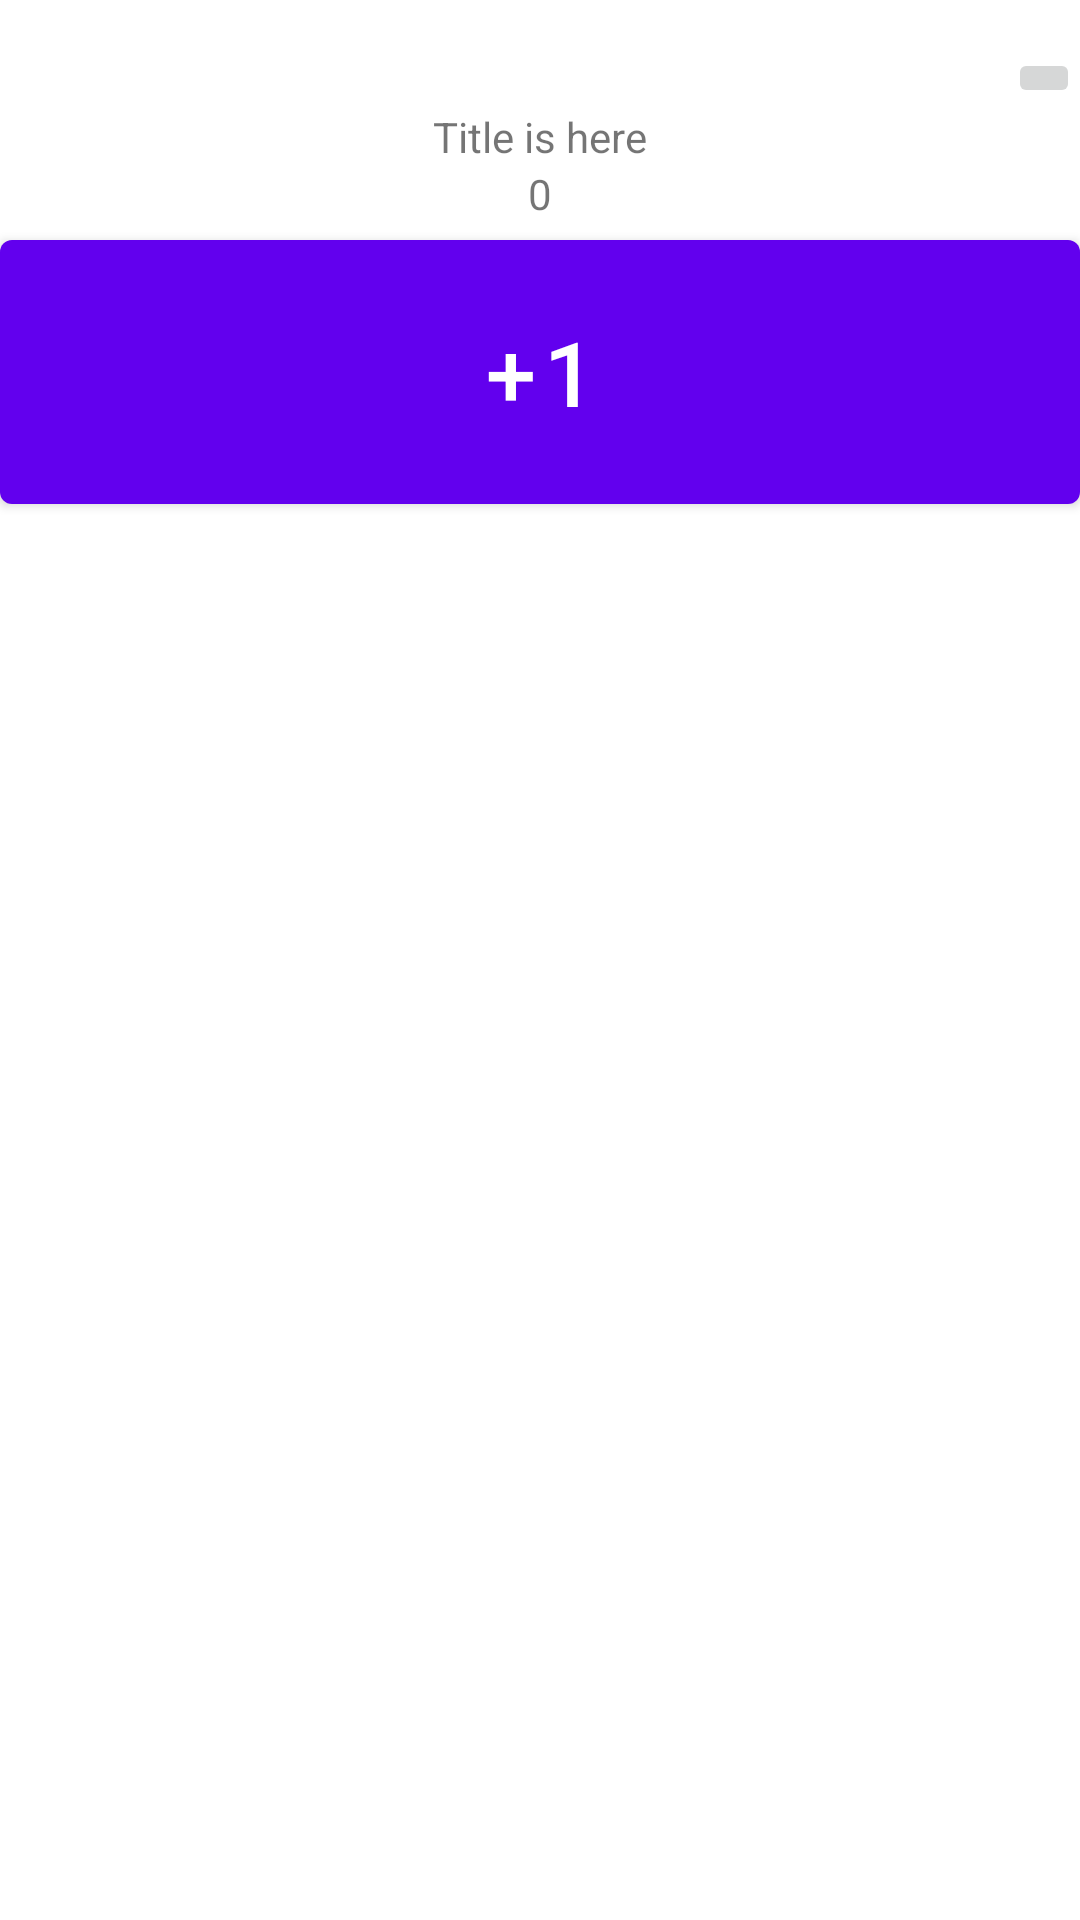

The Android layout XML behind this screen, and the referenced resources:
<!-- AndroidManifest.xml: application theme Theme.Counters -->
<!-- res/layout/fragment_second.xml -->
<?xml version="1.0" encoding="utf-8"?>
<LinearLayout xmlns:android="http://schemas.android.com/apk/res/android"
    xmlns:app="http://schemas.android.com/apk/res-auto"
    xmlns:tools="http://schemas.android.com/tools"
    android:layout_width="match_parent"
    android:layout_height="match_parent"
    android:orientation="vertical"
    tools:context=".SecondFragment">
    <ImageButton
        android:id="@+id/button_second"
        android:layout_width="wrap_content"
        android:layout_height="wrap_content"
        android:layout_gravity="right"
        android:layout_marginTop="16dp"
        app:layout_constraintTop_toTopOf="parent"
        app:layout_constraintEnd_toEndOf="parent"
        android:src="@drawable/baseline_arrow_back_24"
        android:contentDescription="Back"
        />
    <TextView
        android:id="@+id/titleDisp"
        android:layout_width="wrap_content"
        android:layout_height="wrap_content"
        android:layout_gravity="center_horizontal"
        android:text="Title is here" />
    <TextView
        android:id="@+id/countDisplayTV"
        android:layout_width="wrap_content"
        android:layout_height="wrap_content"
        android:layout_gravity="center_horizontal"
        android:text="0" />

    <Button
        android:layout_width="match_parent"
        android:layout_height="100dp"
        android:id="@+id/incCount"
        android:textSize="30sp"
        android:text="@string/add"
        android:layout_gravity="bottom"
        android:layout_alignParentBottom="true"
        />

/>

</LinearLayout>
<!-- resources referenced by this layout -->
<resources>
  <string name="add">+1</string>
  <style name="Theme.Counters" parent="Theme.MaterialComponents.DayNight.DarkActionBar">
          
          <item name="colorPrimary">@color/purple_500</item>
          <item name="colorPrimaryVariant">@color/purple_700</item>
          <item name="colorOnPrimary">@color/white</item>
          
          <item name="colorSecondary">@color/teal_200</item>
          <item name="colorSecondaryVariant">@color/teal_700</item>
          <item name="colorOnSecondary">@color/black</item>
          
          <item name="android:statusBarColor">?attr/colorPrimaryVariant</item>
          
      </style>
  <!-- not gathered from this repository: default colours our renderer supplied (Android Studio template values) -->
  <color name="purple_500">#FF6200EE</color>
  <color name="purple_700">#FF3700B3</color>
  <color name="teal_200">#FF03DAC5</color>
  <color name="teal_700">#FF018786</color>
  <color name="black">#FF000000</color>
  <color name="white">#FFFFFFFF</color>
</resources>
